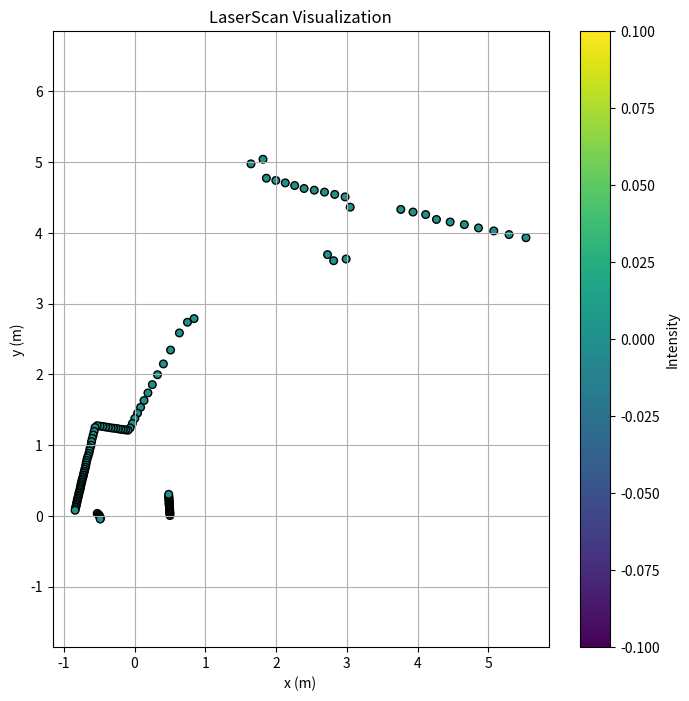

Here is the Python script that generated this plot:
from typing import List

import matplotlib.pyplot as plt
import numpy as np


def plot_laserscan(scan: dict[str, List]) -> None:
    """
    Given a scan dictionary (representing a sensor_msgs/LaserScan message).

    this function computes the (x,y) coordinates of each range measurement and
    plots them as a scatter plot with color indicating the intensity.
    """
    # Extract scan parameters
    angle_min = scan.get("angle_min", 0.0)
    angle_increment = scan.get("angle_increment", 0.0)
    ranges = np.array(scan.get("ranges", []))
    intensities = np.array(scan.get("intensities", []))

    # Number of measurements:
    num_points = len(ranges)

    # Compute the angle for each measurement
    angles = angle_min + np.arange(num_points) * angle_increment

    # For visualization, we remove (or mask) measurements with zero or negative range
    valid = ranges > 0.0
    valid_ranges = ranges[valid]
    valid_angles = angles[valid]
    valid_intensities = (
        intensities[valid]
        if intensities.size == num_points
        else np.zeros(valid_ranges.shape)
    )

    # Convert polar to Cartesian coordinates
    x = valid_ranges * np.cos(valid_angles)
    y = valid_ranges * np.sin(valid_angles)

    # Create a scatter plot (you can also use a polar plot if preferred)
    plt.figure(figsize=(8, 8))
    sc = plt.scatter(x, y, c=valid_intensities, cmap="viridis", s=30, edgecolors="k")
    plt.xlabel("x (m)")
    plt.ylabel("y (m)")
    plt.title("LaserScan Visualization")
    plt.grid(True)
    plt.axis("equal")
    cbar = plt.colorbar(sc)
    cbar.set_label("Intensity")
    plt.show()


if __name__ == "__main__":
    # Example LaserScan-style data packet
    scan_data = {
        "header": {
            "seq": 1191,
            "stamp": {"secs": 1738698396, "nsecs": 909818733},
            "frame_id": "base_scan",
        },
        "angle_min": 0.010799913667142391,
        "angle_max": 6.267533779144287,
        "angle_increment": 0.026399720460176468,
        "time_increment": 0.0,
        "scan_time": 0.0,
        "range_min": 0.0,
        "range_max": 100.0,
        "ranges": [
            0.5,
            0.0,
            0.5,
            0.5,
            0.5,
            0.5009999871253967,
            0.5019999742507935,
            0.5040000081062317,
            0.5059999823570251,
            0.5090000033378601,
            0.5109999775886536,
            0.5139999985694885,
            0.515999972820282,
            0.5210000276565552,
            0.5260000228881836,
            0.531000018119812,
            0.5360000133514404,
            0.5440000295639038,
            0.5460000038146973,
            0.5559999942779541,
            0.5619999766349792,
            0.5709999799728394,
            0.0,
            6.7870001792907715,
            6.619999885559082,
            6.480999946594238,
            6.340000152587891,
            6.218999862670898,
            6.09499979019165,
            5.980000019073486,
            5.921999931335449,
            5.824999809265137,
            5.73799991607666,
            4.703999996185303,
            4.574999809265137,
            4.591000080108643,
            5.322999954223633,
            5.4019999504089355,
            5.353000164031982,
            5.306000232696533,
            5.257999897003174,
            5.210999965667725,
            5.189000129699707,
            5.166999816894531,
            5.144999980926514,
            5.124000072479248,
            5.357999801635742,
            5.241000175476074,
            2.9130001068115234,
            2.8380000591278076,
            2.6630001068115234,
            2.3989999294281006,
            2.187000036239624,
            2.0220000743865967,
            1.8730000257492065,
            1.7489999532699585,
            1.6369999647140503,
            1.5379999876022339,
            1.4529999494552612,
            1.378999948501587,
            1.3070000410079956,
            1.246000051498413,
            1.215000033378601,
            1.2230000495910645,
            1.2300000190734863,
            1.2389999628067017,
            1.2510000467300415,
            1.2649999856948853,
            1.274999976158142,
            1.2890000343322754,
            1.3049999475479126,
            1.3220000267028809,
            1.340999960899353,
            1.3600000143051147,
            1.38100004196167,
            1.3700000047683716,
            1.3250000476837158,
            1.284000039100647,
            1.2489999532699585,
            1.2139999866485596,
            1.1740000247955322,
            1.1490000486373901,
            1.1200000047683716,
            1.0950000286102295,
            1.0729999542236328,
            1.0570000410079956,
            1.0360000133514404,
            1.0169999599456787,
            0.9959999918937683,
            0.9779999852180481,
            0.9660000205039978,
            0.9490000009536743,
            0.9399999976158142,
            0.925000011920929,
            0.9150000214576721,
            0.906000018119812,
            0.8989999890327454,
            0.8880000114440918,
            0.8809999823570251,
            0.8740000128746033,
            0.8669999837875366,
            0.8600000143051147,
            0.8539999723434448,
            0.8510000109672546,
            0.8500000238418579,
            0.843999981880188,
            0.8420000076293945,
            0.8410000205039978,
            0.8410000205039978,
            0.8379999995231628,
            0.8379999995231628,
            0.8379999995231628,
            0.8379999995231628,
            0.8410000205039978,
            0.8420000076293945,
            0.8450000286102295,
            0.5289999842643738,
            0.5120000243186951,
            0.5,
            0.49399998784065247,
            0.48899999260902405,
            0.4819999933242798,
            0.4880000054836273,
        ],
        "intensities": [
            232.0,
            0.0,
            234.0,
            232.0,
            232.0,
            232.0,
            234.0,
            234.0,
            234.0,
            234.0,
            234.0,
            226.0,
            230.0,
            228.0,
            226.0,
            224.0,
            218.0,
            212.0,
            198.0,
            158.0,
            140.0,
            126.0,
            0.0,
            142.0,
            170.0,
            196.0,
            192.0,
            214.0,
            214.0,
            200.0,
            212.0,
            212.0,
            214.0,
            80.0,
            118.0,
            84.0,
            96.0,
            212.0,
            220.0,
            220.0,
            224.0,
            222.0,
            220.0,
            220.0,
            226.0,
            226.0,
            122.0,
            106.0,
            64.0,
            98.0,
            170.0,
            192.0,
            214.0,
            218.0,
            224.0,
            228.0,
            228.0,
            230.0,
            232.0,
            228.0,
            232.0,
            232.0,
            232.0,
            234.0,
            234.0,
            236.0,
            234.0,
            234.0,
            234.0,
            236.0,
            234.0,
            234.0,
            234.0,
            234.0,
            234.0,
            234.0,
            234.0,
            234.0,
            236.0,
            234.0,
            234.0,
            236.0,
            236.0,
            238.0,
            238.0,
            238.0,
            238.0,
            238.0,
            238.0,
            238.0,
            236.0,
            236.0,
            236.0,
            236.0,
            238.0,
            234.0,
            234.0,
            236.0,
            234.0,
            238.0,
            236.0,
            238.0,
            236.0,
            236.0,
            238.0,
            238.0,
            236.0,
            238.0,
            236.0,
            238.0,
            236.0,
            238.0,
            236.0,
            236.0,
            234.0,
            236.0,
            228.0,
            234.0,
            234.0,
            234.0,
            234.0,
            234.0,
            234.0,
            234.0,
            230.0,
            232.0,
            232.0,
            234.0,
            234.0,
            234.0,
            232.0,
            232.0,
            234.0,
            232.0,
            232.0,
            234.0,
            0.0,
            0.0,
            236.0,
            234.0,
            236.0,
            238.0,
            238.0,
            234.0,
            234.0,
            234.0,
            236.0,
            234.0,
            236.0,
            230.0,
            228.0,
            234.0,
            234.0,
            234.0,
            234.0,
            226.0,
            208.0,
            234.0,
            234.0,
            0.0,
            0.0,
            90.0,
            86.0,
            100.0,
            0.0,
            132.0,
            0.0,
            194.0,
            220.0,
            82.0,
            178.0,
            154.0,
            130.0,
            154.0,
            78.0,
            64.0,
            84.0,
            0.0,
            0.0,
            0.0,
            0.0,
            0.0,
            0.0,
            0.0,
            0.0,
            0.0,
            0.0,
            0.0,
            62.0,
            208.0,
            0.0,
            0.0,
            0.0,
            0.0,
            0.0,
            0.0,
            0.0,
            0.0,
            0.0,
            0.0,
            0.0,
            0.0,
            0.0,
            0.0,
            0.0,
            0.0,
            122.0,
            126.0,
            120.0,
            120.0,
            112.0,
            128.0,
            110.0,
            118.0,
            130.0,
            104.0,
            78.0,
            74.0,
            68.0,
            64.0,
            0.0,
            74.0,
            68.0,
            80.0,
            72.0,
            116.0,
            186.0,
            232.0,
            156.0,
            98.0,
            100.0,
            234.0,
            230.0,
            0.0,
            232.0,
        ],
    }

    # Visualize the scan
    plot_laserscan(scan_data)
